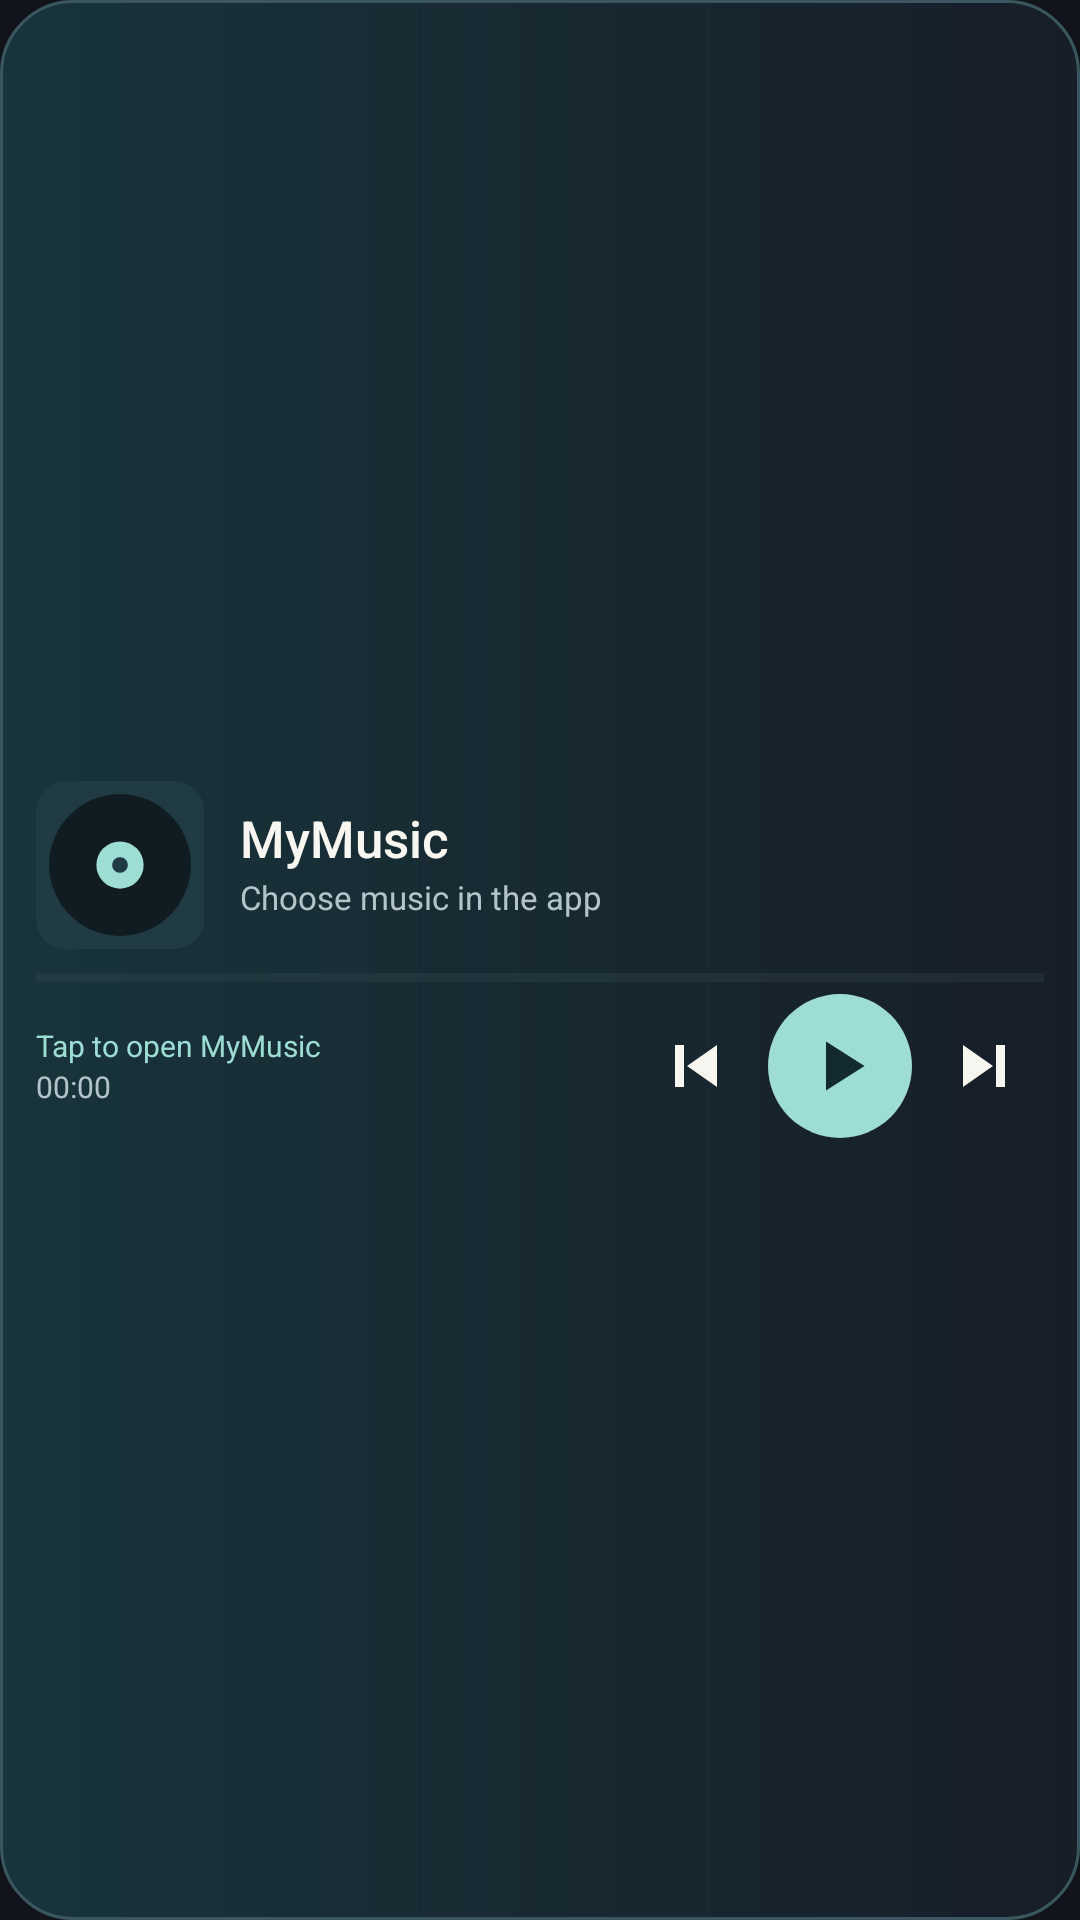

Reconstruct the res/layout file that produces this screen, plus the resources it refers to.
<!-- AndroidManifest.xml: application theme AppTheme -->
<!-- res/layout/widget_player.xml -->
<?xml version="1.0" encoding="utf-8"?>
<LinearLayout xmlns:android="http://schemas.android.com/apk/res/android"
    android:id="@+id/widget_root" android:layout_width="match_parent" android:layout_height="match_parent"
    android:orientation="vertical" android:gravity="center_vertical" android:background="@drawable/widget_background" android:padding="12dp">
    <LinearLayout android:layout_width="match_parent" android:layout_height="56dp" android:gravity="center_vertical" android:orientation="horizontal">
        <ImageView android:id="@+id/widget_art" android:layout_width="56dp" android:layout_height="56dp"
            android:background="@drawable/widget_art_background" android:clipToOutline="true" android:contentDescription="@string/album_art"
            android:src="@drawable/widget_record" android:scaleType="centerCrop" />
        <LinearLayout android:layout_width="0dp" android:layout_height="match_parent" android:layout_weight="1"
            android:orientation="vertical" android:gravity="center_vertical" android:paddingStart="12dp" android:paddingEnd="0dp">
            <TextView android:id="@+id/widget_title" android:layout_width="match_parent" android:layout_height="wrap_content"
                android:text="@string/app_name" android:textColor="#F7F6F0" android:textSize="17sp" android:fontFamily="sans-serif-medium"
                android:includeFontPadding="false" android:maxLines="2" android:ellipsize="end" />
            <TextView android:id="@+id/widget_artist" android:layout_width="match_parent" android:layout_height="wrap_content"
                android:layout_marginTop="3dp" android:text="@string/widget_choose_music" android:textColor="#B2C4C7"
                android:includeFontPadding="false" android:textSize="11sp" android:singleLine="true" android:ellipsize="end" />
        </LinearLayout>
    </LinearLayout>
    <ProgressBar android:id="@+id/widget_progress" style="?android:attr/progressBarStyleHorizontal"
        android:layout_width="match_parent" android:layout_height="3dp" android:layout_marginTop="8dp" android:max="1000"
        android:progressTint="#9EDDD3" android:progressBackgroundTint="#354A50" android:indeterminate="false" />
    <LinearLayout android:layout_width="match_parent" android:layout_height="48dp" android:layout_marginTop="4dp"
        android:orientation="horizontal" android:gravity="center_vertical">
        <LinearLayout android:layout_width="0dp" android:layout_height="wrap_content" android:layout_weight="1" android:orientation="vertical">
            <TextView android:id="@+id/widget_status" android:layout_width="match_parent" android:layout_height="wrap_content"
                android:text="@string/widget_open_hint" android:textColor="#9EDDD3" android:textSize="10sp" android:singleLine="true" android:ellipsize="end" />
            <LinearLayout android:layout_width="match_parent" android:layout_height="wrap_content" android:orientation="horizontal">
                <Chronometer android:id="@+id/widget_clock" android:layout_width="wrap_content" android:layout_height="wrap_content"
                    android:textColor="#B2C4C7" android:textSize="10sp" android:format="%s" />
                <TextView android:id="@+id/widget_duration" android:layout_width="wrap_content" android:layout_height="wrap_content"
                    android:textColor="#B2C4C7" android:textSize="10sp" android:singleLine="true" />
            </LinearLayout>
        </LinearLayout>
        <ImageButton android:id="@+id/widget_previous" android:layout_width="40dp" android:layout_height="48dp" android:background="@drawable/widget_button"
            android:src="@drawable/widget_previous" android:contentDescription="@string/previous" android:padding="9dp" />
        <ImageButton android:id="@+id/widget_play" android:layout_width="48dp" android:layout_height="48dp" android:layout_marginHorizontal="4dp"
            android:background="@drawable/widget_play_background" android:src="@drawable/widget_play" android:contentDescription="@string/play_pause" android:padding="10dp" />
        <ImageButton android:id="@+id/widget_next" android:layout_width="40dp" android:layout_height="48dp" android:background="@drawable/widget_button"
            android:src="@drawable/widget_next" android:contentDescription="@string/next" android:padding="9dp" />
    </LinearLayout>
</LinearLayout>
<!-- resources referenced by this layout -->
<resources>
  <!-- drawable widget_art_background (drawable) -->
  <shape xmlns:android="http://schemas.android.com/apk/res/android"><solid android:color="#213B42" /><corners android:radius="10dp" /></shape>
  <!-- drawable widget_background (drawable) -->
  <?xml version="1.0" encoding="utf-8"?>
  <shape xmlns:android="http://schemas.android.com/apk/res/android">
      <gradient android:startColor="#18343B" android:endColor="#171E28" android:angle="0" />
      <stroke android:width="1dp" android:color="#3B565E" />
      <corners android:radius="24dp" />
  </shape>
  <!-- drawable widget_button (drawable) -->
  <ripple xmlns:android="http://schemas.android.com/apk/res/android" android:color="#339EDDD3">
      <item android:id="@android:id/mask"><shape android:shape="oval"><solid android:color="#FFFFFF" /></shape></item>
  </ripple>
  <!-- drawable widget_next (drawable) -->
  <vector xmlns:android="http://schemas.android.com/apk/res/android" android:width="24dp" android:height="24dp" android:viewportWidth="24" android:viewportHeight="24">
      <path android:fillColor="#F7F6F0" android:pathData="M5,5v14l10,-7zM16,5h3v14h-3z" />
  </vector>
  <!-- drawable widget_play (drawable) -->
  <vector xmlns:android="http://schemas.android.com/apk/res/android" android:width="28dp" android:height="28dp" android:viewportWidth="24" android:viewportHeight="24">
      <path android:fillColor="#132A2E" android:pathData="M8,5v14l11,-7z" />
  </vector>
  <!-- drawable widget_play_background (drawable) -->
  <ripple xmlns:android="http://schemas.android.com/apk/res/android" android:color="#335F7B74">
      <item><shape android:shape="oval"><solid android:color="#9EDDD3" /></shape></item>
  </ripple>
  <!-- drawable widget_previous (drawable) -->
  <vector xmlns:android="http://schemas.android.com/apk/res/android" android:width="24dp" android:height="24dp" android:viewportWidth="24" android:viewportHeight="24">
      <path android:fillColor="#F7F6F0" android:pathData="M19,5v14L9,12zM5,5h3v14H5z" />
  </vector>
  <!-- drawable widget_record (drawable) -->
  <vector xmlns:android="http://schemas.android.com/apk/res/android" android:width="64dp" android:height="64dp" android:viewportWidth="64" android:viewportHeight="64">
      <path android:fillColor="#213B42" android:pathData="M0,0h64v64H0z" />
      <path android:fillColor="#101B22" android:pathData="M32,5a27,27 0,1 0,0 54a27,27 0,1 0,0 -54" />
      <path android:fillColor="#9EDDD3" android:pathData="M32,23a9,9 0,1 0,0 18a9,9 0,1 0,0 -18" />
      <path android:fillColor="#213B42" android:pathData="M32,29a3,3 0,1 0,0 6a3,3 0,1 0,0 -6" />
  </vector>
  <string name="album_art">Album artwork</string>
  <string name="app_name">MyMusic</string>
  <string name="next">Next</string>
  <string name="play_pause">Play or pause</string>
  <string name="previous">Previous</string>
  <string name="widget_choose_music">Choose music in the app</string>
  <string name="widget_open_hint">Tap to open MyMusic</string>
  <style name="AppTheme" parent="android:style/Theme.Material.NoActionBar">
          <item name="android:windowBackground">@color/ic_launcher_background</item>
          <item name="android:statusBarColor">@color/ic_launcher_background</item>
          <item name="android:navigationBarColor">@color/ic_launcher_background</item>
          <item name="android:windowLightStatusBar">false</item>
          <item name="android:windowLightNavigationBar">false</item>
          <item name="android:colorAccent">#2855FF</item>
      </style>
  <color name="ic_launcher_background">#11151B</color>
</resources>
